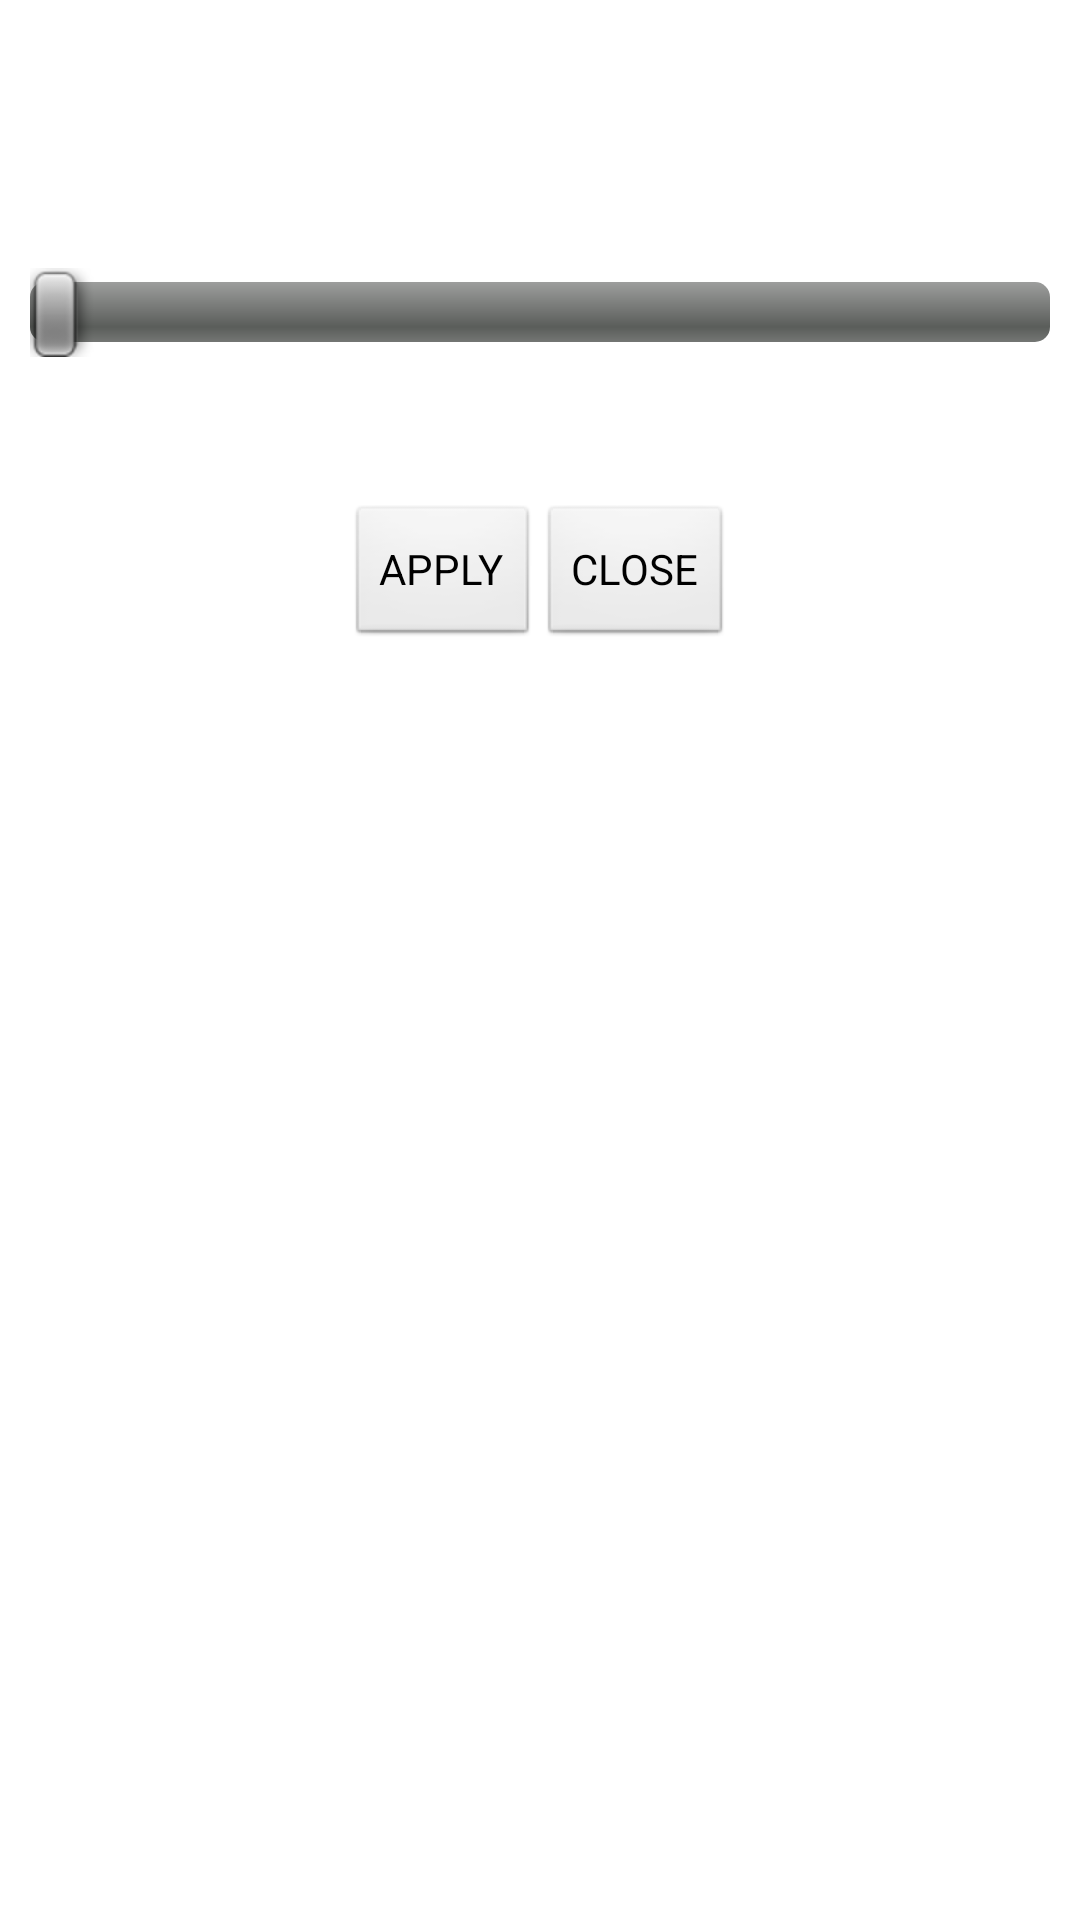

Android layout source for this screen:
<!-- AndroidManifest.xml: activity theme Theme.Transparent -->
<!-- res/layout/activity_setup.xml -->
<?xml version="1.0" encoding="utf-8"?>
<LinearLayout xmlns:android="http://schemas.android.com/apk/res/android"
    android:id="@+id/activity_setup_layout"
    android:orientation="vertical"
    android:layout_width="match_parent"
    android:layout_height="match_parent">

    <TextView
        android:layout_width="wrap_content"
        android:layout_height="wrap_content"
        android:layout_gravity="center_horizontal"
        android:layout_marginBottom="10dp"
        android:layout_marginTop="20dp"
        android:text="@string/sensitivity"
        android:textColor="#fff"
        android:textSize="15dp"
        android:textStyle="bold" />

    <TextView
        android:layout_width="wrap_content"
        android:layout_height="wrap_content"
        android:layout_marginBottom="10dp"
        android:layout_marginLeft="10dp"
        android:text="@string/alarmpoint"
        android:textColor="#fff" />

    <SeekBar
        android:id="@+id/eyes_seekbar"
        android:layout_width="match_parent"
        android:layout_height="wrap_content"
        android:layout_margin="10dp"
        android:max="50"></SeekBar>

    <TextView
        android:id="@+id/alarmpoint_txt"
        android:layout_width="wrap_content"
        android:layout_height="wrap_content"
        android:layout_gravity="center_horizontal"
        android:layout_marginBottom="10dp"
        android:layout_marginLeft="10dp"
        android:textColor="#fff" />

    <LinearLayout
        android:layout_width="match_parent"
        android:layout_height="wrap_content"
        android:layout_marginTop="10dp"
        android:gravity="center_horizontal"
        android:orientation="horizontal">

        <Button
            android:id="@+id/apply_btn"
            android:layout_width="wrap_content"
            android:layout_height="wrap_content"
            android:text="@string/apply"></Button>

        <Button
            android:id="@+id/close_btn"
            android:layout_width="wrap_content"
            android:layout_height="wrap_content"
            android:text="@string/close"></Button>
    </LinearLayout>

</LinearLayout>
<!-- resources referenced by this layout -->
<resources>
  <string name="alarmpoint">Reference point of alarm</string>
  <string name="apply">APPLY</string>
  <string name="close">CLOSE</string>
  <string name="sensitivity">Sensitivity</string>
  <style name="Theme.Transparent" parent="android:Theme">
          <item name="android:windowBackground">@android:color/transparent</item>
          <item name="android:colorBackgroundCacheHint">@null</item>
          <item name="android:windowIsTranslucent">true</item>
          <item name="android:windowNoTitle">true</item>
          <item name="android:windowContentOverlay">@null</item>
          <item name="android:backgroundDimEnabled">true</item>
      </style>
</resources>
